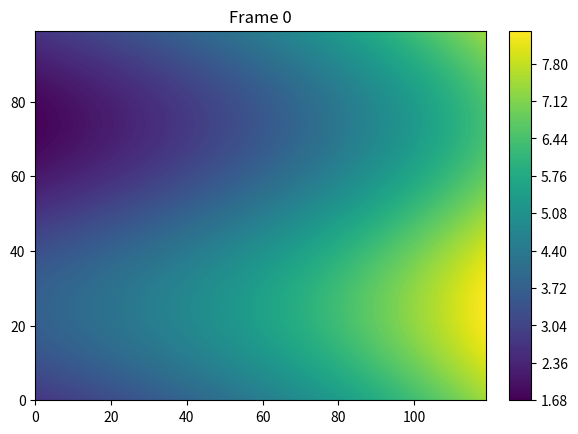

Here is the Python script that generated this plot:
import numpy as np
import matplotlib.pyplot as plt
import matplotlib.animation as animation
from mpl_toolkits.axes_grid1 import make_axes_locatable

fig = plt.figure()
ax = fig.add_subplot(111)

# I like to position my colorbars this way, but you don't have to
div = make_axes_locatable(ax)
cax = div.append_axes('right', '5%', '5%')

def f(x, y):
    return np.exp(x) + np.sin(y)

x = np.linspace(0, 1, 120)
y = np.linspace(0, 2 * np.pi, 100).reshape(-1, 1)

frames = []
for i in range(10):
    x       += 1
    curVals  = f(x, y)
    frames.append(curVals)

cv0 = frames[0]
cf = ax.contourf(cv0, 200)
cb = fig.colorbar(cf, cax=cax)
tx = ax.set_title('Frame 0')

def animate(i):
    arr = frames[i]
    vmax     = np.max(arr)
    vmin     = np.min(arr)
    levels   = np.linspace(vmin, vmax, 200, endpoint = True)
    cf = ax.contourf(arr, vmax=vmax, vmin=vmin, levels=levels)
    cax.cla()
    fig.colorbar(cf, cax=cax)
    tx.set_text('Frame {0}'.format(i))

ani = animation.FuncAnimation(fig, animate, frames=10)

plt.show()